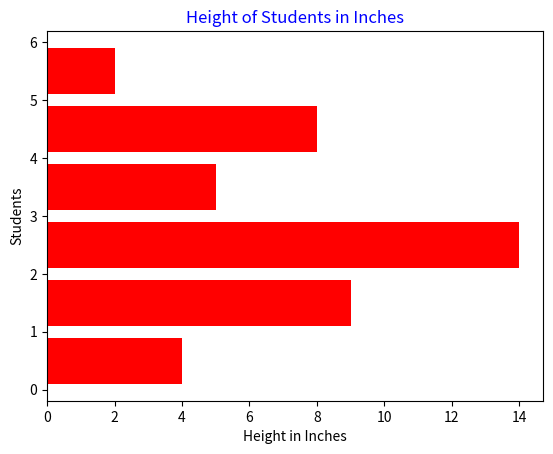

The script that saved this image:
import matplotlib.pyplot as pt
import numpy as np

pos = np.arange(6) + 0.5

pt.barh(pos, (4,9,14,5,8,2), align = 'center', color = 'red')

pt.title('Height of Students in Inches', color = 'blue')
pt.xlabel('Height in Inches', color = 'black')
pt.ylabel('Students', color = 'black')

pt.show()
